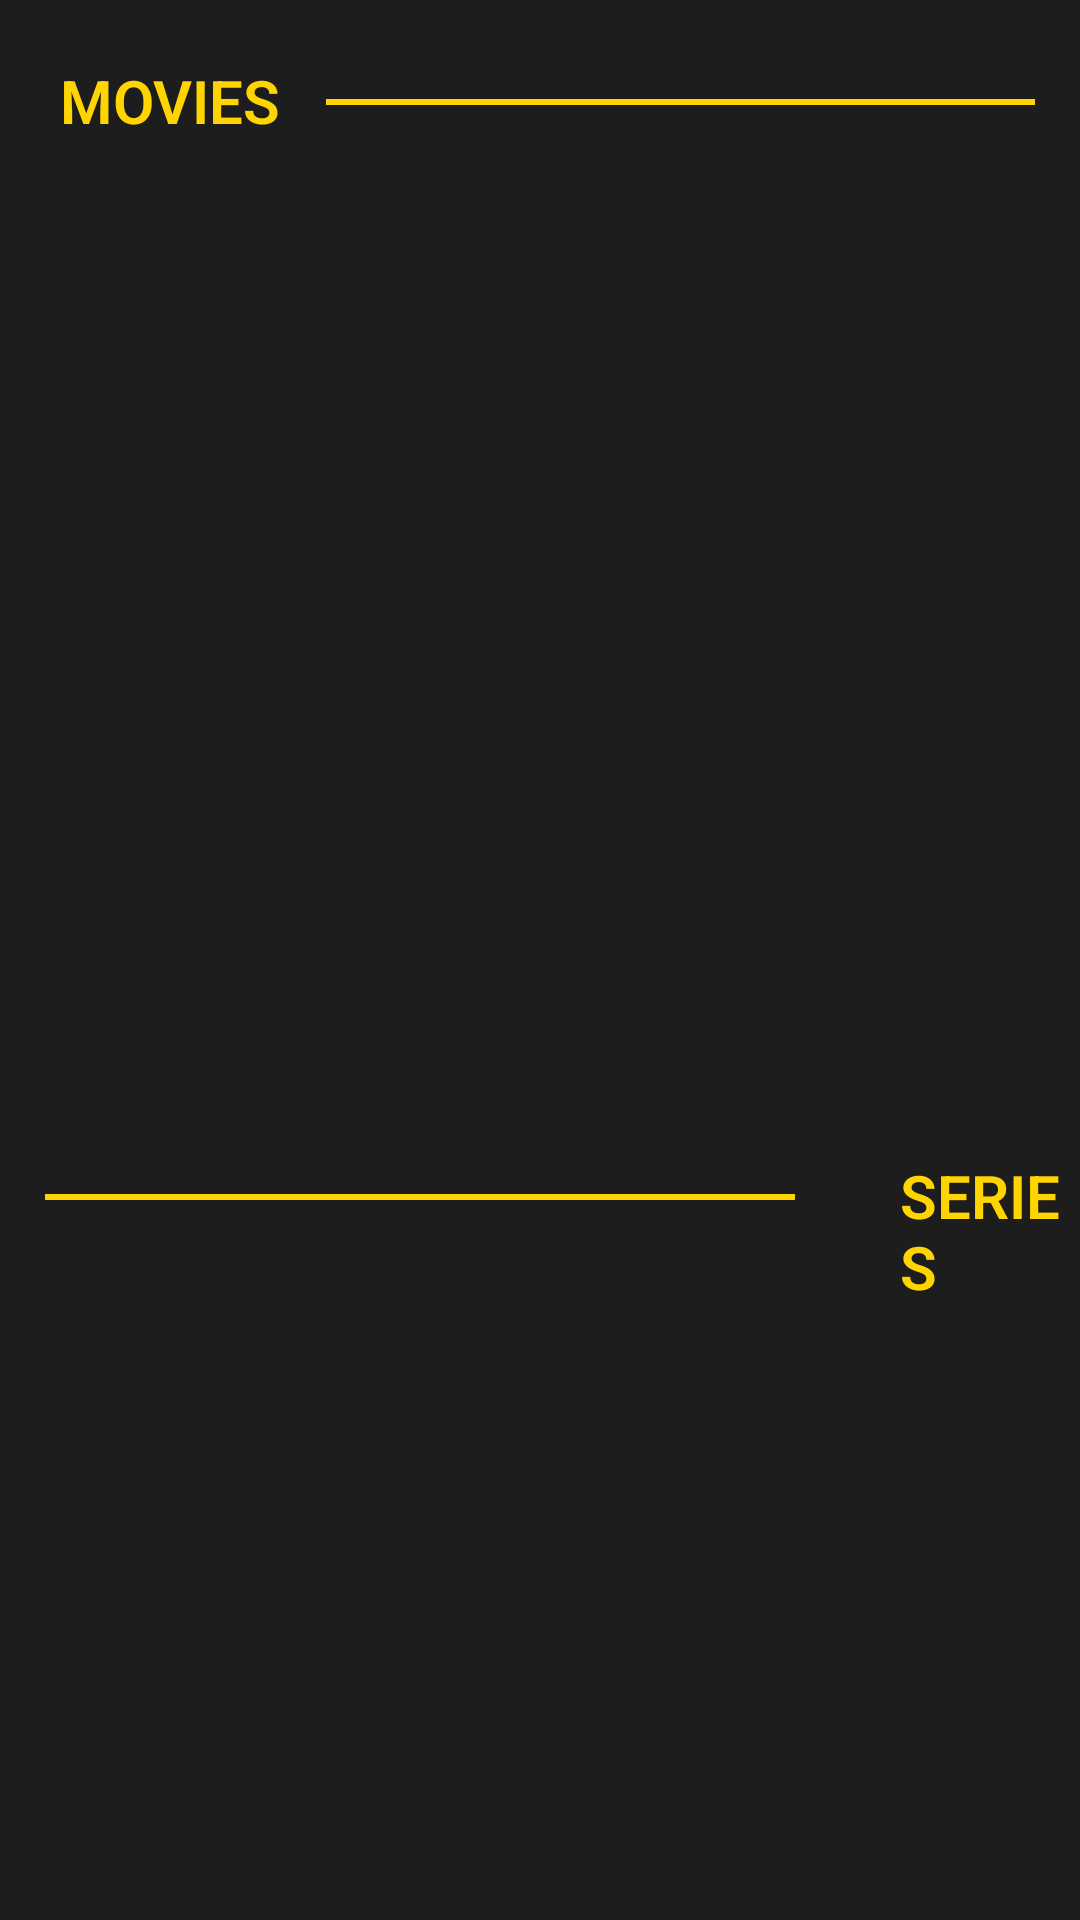

Android layout source for this screen:
<!-- AndroidManifest.xml: application theme Theme.Practica8 -->
<!-- res/layout/activity_catalogo.xml -->
<?xml version="1.0" encoding="utf-8"?>
<LinearLayout xmlns:android="http://schemas.android.com/apk/res/android"
    xmlns:app="http://schemas.android.com/apk/res-auto"
    xmlns:tools="http://schemas.android.com/tools"
    android:id="@+id/main"
    android:orientation="vertical"
    android:layout_width="match_parent"
    android:layout_height="match_parent"
    android:background="@color/gray"
    tools:context=".catalogo">

    <LinearLayout
        android:layout_width="wrap_content"
        android:layout_height="wrap_content"
        android:orientation="horizontal" >
        <TextView
            android:layout_width="wrap_content"
            android:layout_height="wrap_content"
            android:text="MOVIES"
            android:fontFamily="sans-serif-light"
            android:textAllCaps="true"
            android:textSize="20sp"
            android:textStyle="bold"
            android:textColor="@color/yellow"
            android:layout_marginLeft="20dp"
            android:layout_marginTop="20dp" />
        <View
            android:layout_width="match_parent"
            android:layout_height="2dp"
            android:background="@color/yellow"
            android:textColor="@color/yellow"
            android:layout_marginHorizontal="15dp"
            android:layout_marginTop="33dp" />
    </LinearLayout>

    <GridView
        android:id="@+id/movies_catalogo"
        android:layout_width="match_parent"
        android:layout_height="300dp"
        android:layout_marginTop="18dp"
        android:numColumns="3"
        android:paddingHorizontal="6dp" />
    <LinearLayout
        android:layout_width="wrap_content"
        android:layout_height="wrap_content"
        android:orientation="horizontal" >
        <View
            android:layout_width="250dp"
            android:layout_height="2dp"
            android:textColor="@color/yellow"
            android:background="@color/yellow"
            android:layout_marginHorizontal="15dp"
            android:layout_marginTop="33dp" />
        <TextView
            android:layout_width="wrap_content"
            android:layout_height="wrap_content"
            android:text="Series"
            android:fontFamily="sans-serif-light"
            android:textAllCaps="true"
            android:textSize="20sp"
            android:textStyle="bold"
            android:textColor="@color/yellow"
            android:layout_marginLeft="20dp"
            android:layout_marginTop="20dp" />

    </LinearLayout>

    <GridView
        android:id="@+id/mseries_catalogo"
        android:layout_width="match_parent"
        android:layout_height="300dp"
        android:layout_marginTop="10dp"
        android:numColumns="3"
        android:paddingHorizontal="10dp" />

</LinearLayout>
<!-- resources referenced by this layout -->
<resources>
  <color name="gray">#1D1D1D</color>
  <color name="yellow">#FFD501</color>
  <style name="Theme.Practica8" parent="Base.Theme.Practica8" />
  <style name="Base.Theme.Practica8" parent="Theme.Material3.DayNight.NoActionBar">
          
         <item name="colorPrimary">@color/yellow</item>
      </style>
</resources>
